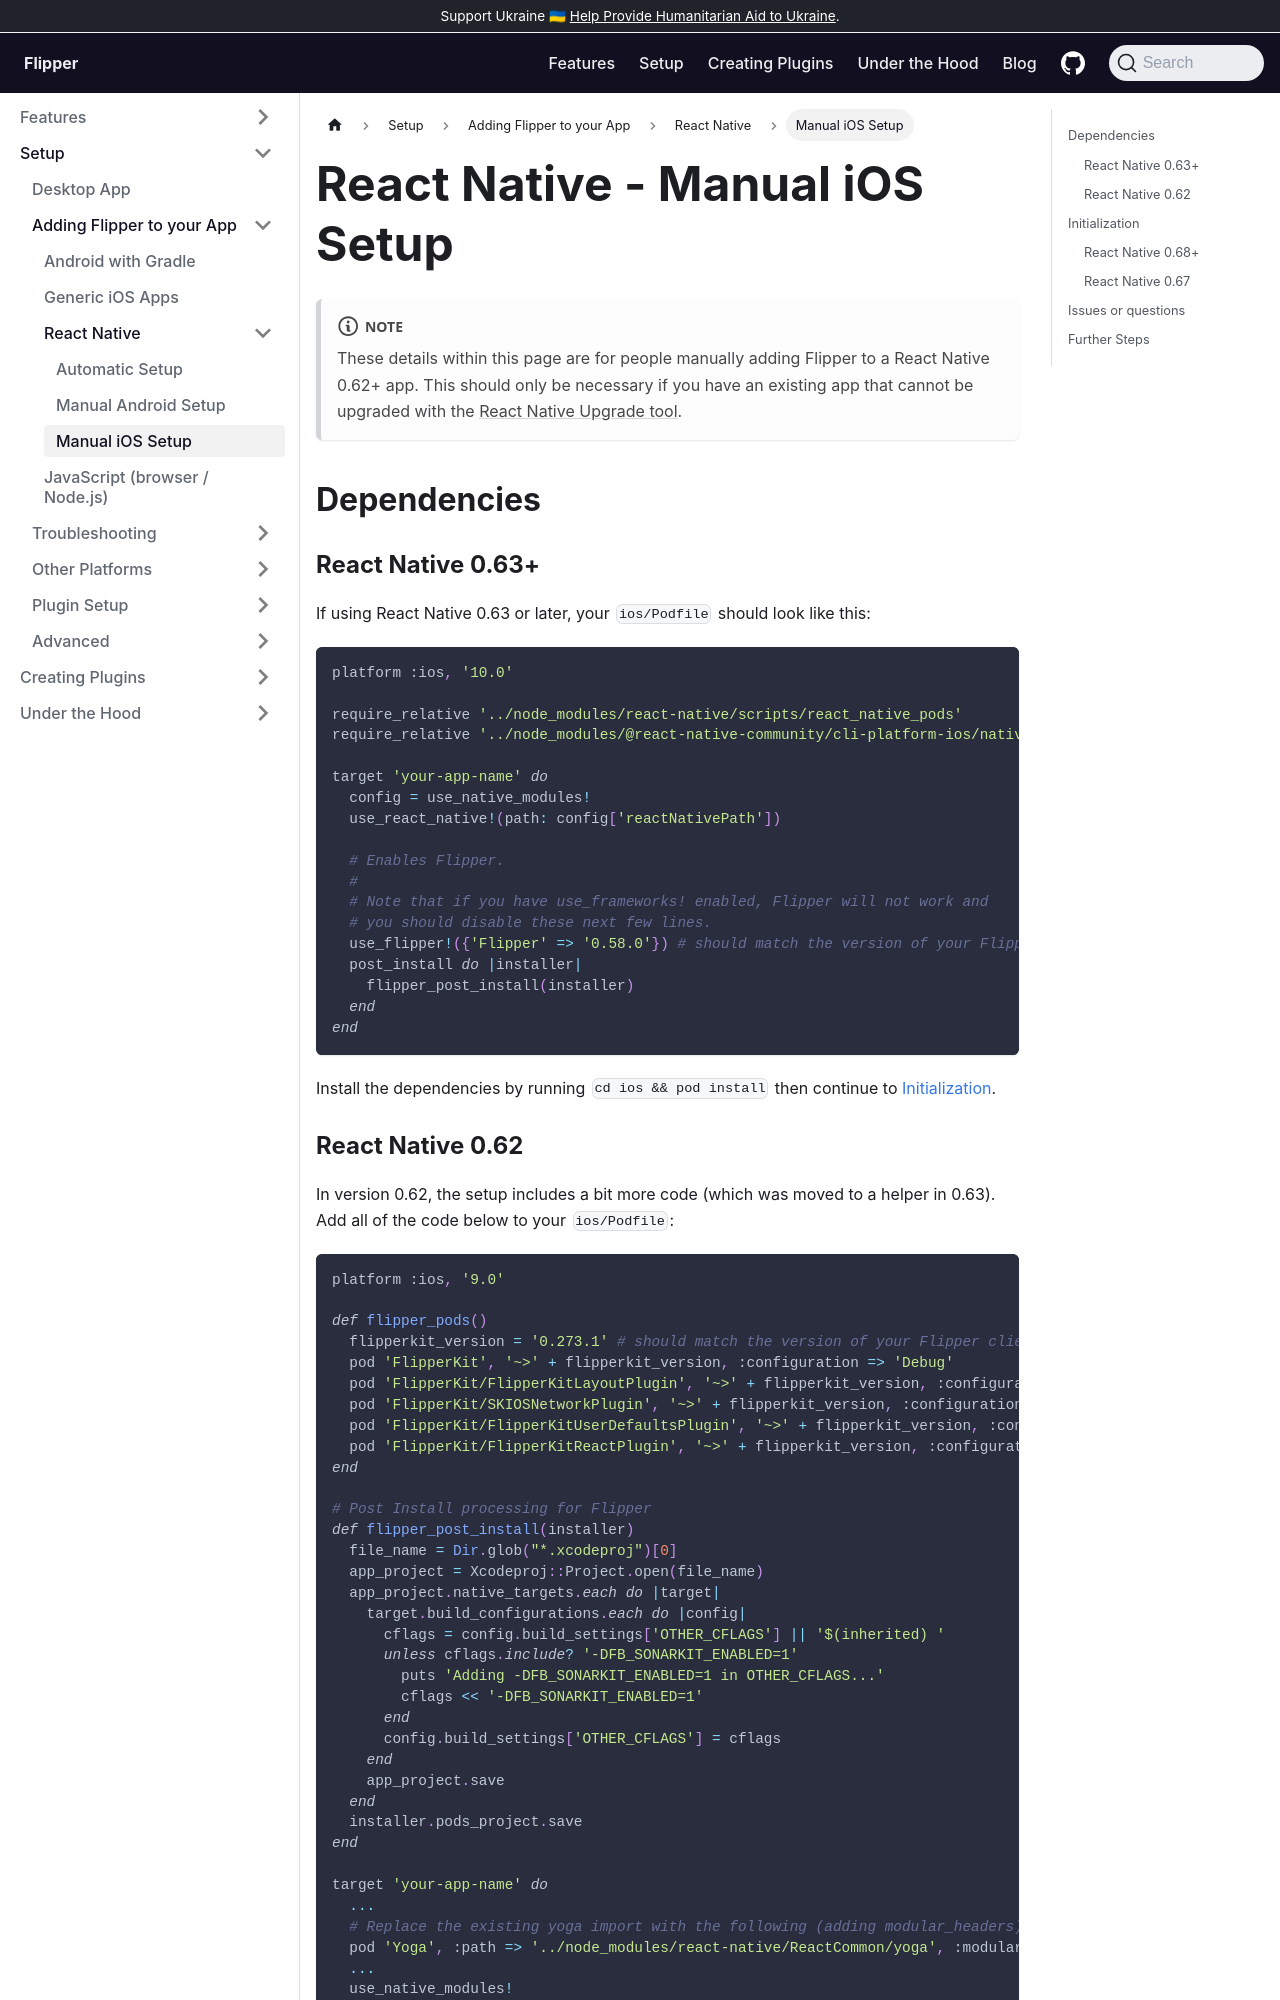

repository: facebook/flipper · page: docs/getting-started/react-native-ios/index.html · generator: docusaurus

---
id: react-native-ios
title: Manually set up your React Native iOS App
sidebar_label: React Native for iOS
---

These instructions are aimed at people manually adding Flipper to a React Native 0.62+ app.
This should only be necessary if you have an existing app that cannot be upgraded with the
[React Native Upgrade tool](https://reactnative.dev/docs/upgrading).

## Dependencies

Add this code to your `ios/Podfile`:

```ruby
platform :ios, '9.0'

def flipper_pods()
  flipperkit_version = '0.39.0'
  pod 'FlipperKit', '~>' + flipperkit_version, :configuration => 'Debug'
  pod 'FlipperKit/FlipperKitLayoutPlugin', '~>' + flipperkit_version, :configuration => 'Debug'
  pod 'FlipperKit/SKIOSNetworkPlugin', '~>' + flipperkit_version, :configuration => 'Debug'
  pod 'FlipperKit/FlipperKitUserDefaultsPlugin', '~>' + flipperkit_version, :configuration => 'Debug'
  pod 'FlipperKit/FlipperKitReactPlugin', '~>' + flipperkit_version, :configuration => 'Debug'
end

# Post Install processing for Flipper
def flipper_post_install(installer)
  file_name = Dir.glob("*.xcodeproj")[0]
  app_project = Xcodeproj::Project.open(file_name)
  app_project.native_targets.each do |target|
    target.build_configurations.each do |config|
      cflags = config.build_settings['OTHER_CFLAGS'] || '$(inherited) '
      unless cflags.include? '-DFB_SONARKIT_ENABLED=1'
        puts 'Adding -DFB_SONARKIT_ENABLED=1 in OTHER_CFLAGS...'
        cflags << '-DFB_SONARKIT_ENABLED=1'
      end
      config.build_settings['OTHER_CFLAGS'] = cflags
    end
    app_project.save
  end
  installer.pods_project.save
end

target 'your-app-name' do
  ...


  # Replace the existing yoga import with the following (adding modular_headers):
  pod 'Yoga', :path => '../node_modules/react-native/ReactCommon/yoga', :modular_headers => true

  ...
  use_native_modules!

  # For enabling Flipper.
  # Note that if you use_framework!, flipper will not work.
  # Disable these lines if you are doing use_framework!
  flipper_pods()
  post_install do |installer|
    flipper_post_install(installer)
  end
end
```

Install the dependencies by running `cd ios && pod install`. You can now
import and initialize Flipper in your AppDelegate.
